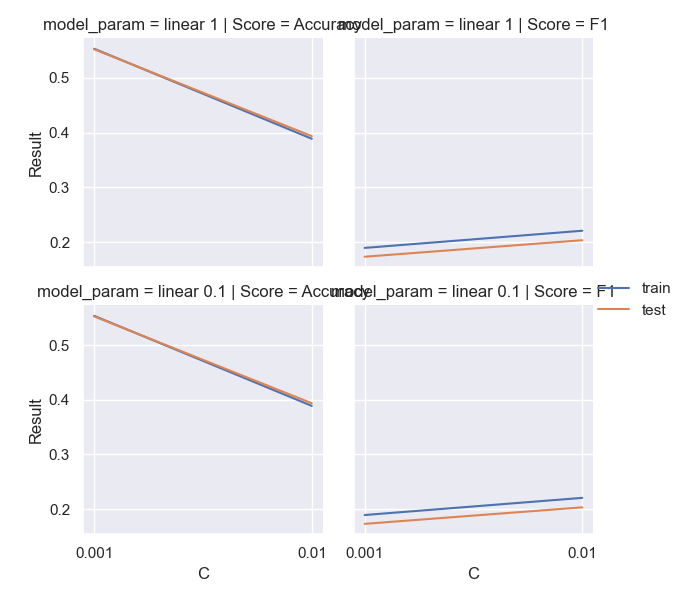

Source data for this figure (header and first rows):
, param_C, param_gamma, param_kernel, Score, Result, model_param, type, C
0, 0.001, 1, linear, Accuracy, 0.5534, linear 1, train, 0.001
1, 0.001, 0.1, linear, Accuracy, 0.5534, linear 0.1, train, 0.001
2, 0.01, 1, linear, Accuracy, 0.3888, linear 1, train, 0.01
3, 0.01, 0.1, linear, Accuracy, 0.3888, linear 0.1, train, 0.01
4, 0.001, 1, linear, Accuracy, 0.5524, linear 1, test, 0.001
5, 0.001, 0.1, linear, Accuracy, 0.5524, linear 0.1, test, 0.001
6, 0.01, 1, linear, Accuracy, 0.3936, linear 1, test, 0.01
7, 0.01, 0.1, linear, Accuracy, 0.3936, linear 0.1, test, 0.01
8, 0.001, 1, linear, F1, 0.1892, linear 1, train, 0.001
9, 0.001, 0.1, linear, F1, 0.1892, linear 0.1, train, 0.001
10, 0.01, 1, linear, F1, 0.2206, linear 1, train, 0.01
11, 0.01, 0.1, linear, F1, 0.2206, linear 0.1, train, 0.01
12, 0.001, 1, linear, F1, 0.1731, linear 1, test, 0.001
13, 0.001, 0.1, linear, F1, 0.1731, linear 0.1, test, 0.001
14, 0.01, 1, linear, F1, 0.2033, linear 1, test, 0.01
15, 0.01, 0.1, linear, F1, 0.2033, linear 0.1, test, 0.01
